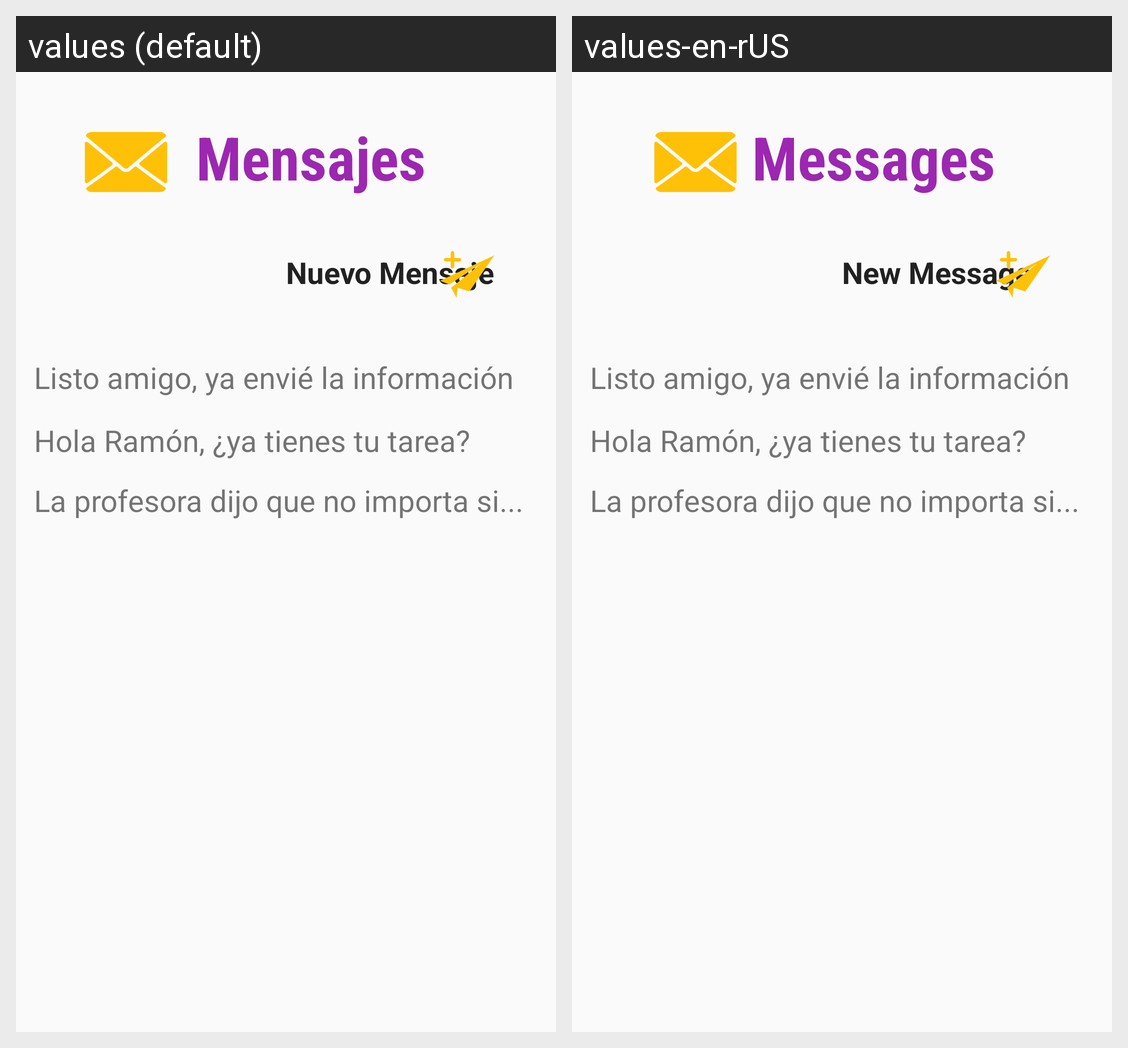

For this localized Android screen grid, give each drawn string resource with its value in every locale shown.
Android screen res/layout/fragment_mensaje_menu.xml rendered under 2 locales, left to right: values (default), values-en-rUS. Device: Nexus 5 (rendered at 1080×1920; each locale shown at half size, 540×960, under a caption strip naming it); theme AppTheme.
Strings drawn on this screen, with the default value and each locale's value (text and hints the layout hard-codes, and strings that could not be matched under every locale, appear in the picture but are not listed):

fmmTVMensajes
  values: Mensajes
  values-en-rUS: Messages

fmmTVNuevoMensaje
  values: Nuevo Mensaje
  values-en-rUS: New Message
